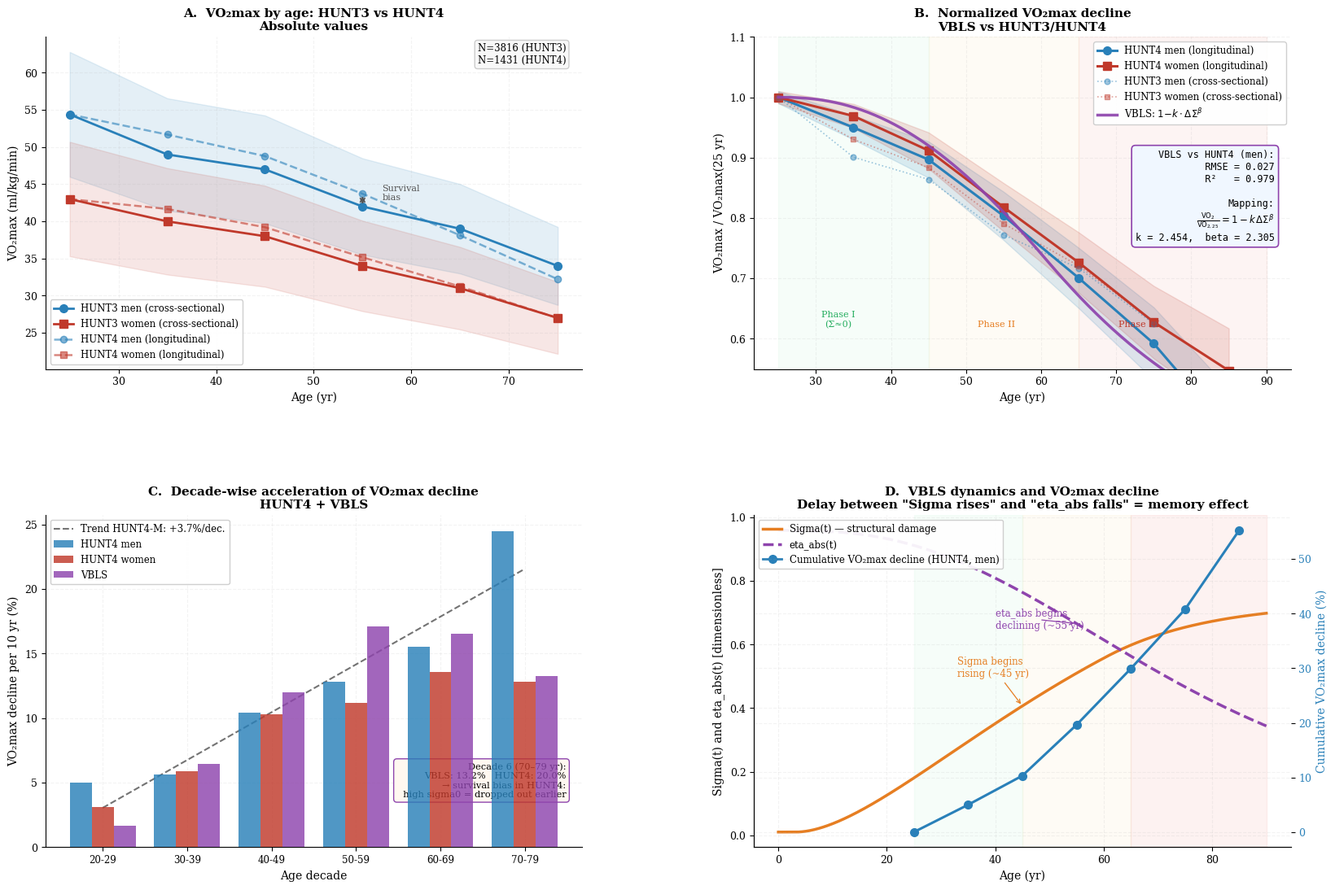

Source code (Python):
"""
=================================================================
  VBLS — Viability Boundaries of Living Systems
  Author:     Vasiliy Avdeev (independent researcher)
  Monograph:  VBLS_THEORY
=================================================================

  Copyright (c) 2026 Vasiliy Avdeev. Licensed under CC BY-NC-ND 4.0 -- see
  LICENSE in the repository root, or https://creativecommons.org/licenses/by-nc-nd/4.0/
  SPDX-License-Identifier: CC-BY-NC-ND-4.0
=================================================================
VBLS — Section 12.5 — Verification of eta_abs(t) against HUNT3/HUNT4 data
========================================================================
Data:
  - HUNT3: Loe et al. (2013) PLoS ONE 8(5):e64319
    N=3816, direct VO2max measurement, ages 20–90 yr
  - HUNT4: Letnes et al. (2020) Prog. Cardiovasc. Dis. 63(6):730–737
    N=1431 repeated measurements over 10 yr
  - FRIEND: Kaminsky et al. (2019) Mayo Clin. Proc. — for ages 70–89

Logic:
  1. HUNT3 cross-sectional data
  2. HUNT4 longitudinal data (decade declines read off Letnes 2023, fig.3)
  3. VBLS simulation (sigma0=0.0162, final calibration April 2026)
  4. Mapping: VO2max/VO2max_0 = 1 - k*(ΔΣ)^beta, k and beta fit by minimize()
  5. Panel D: Sigma(t) and eta_abs(t) vs cumulative VO2max decline
"""

import numpy as np
from scipy.integrate import solve_ivp
from scipy.optimize import minimize
from scipy.stats import linregress
import matplotlib
matplotlib.use('Agg')
import matplotlib.pyplot as plt
import matplotlib.patches as mpatches
from matplotlib.lines import Line2D

# ── VBLS parameters (calibrated, April 2026) ──────────────────────────────────
MU      = 1.50
LAM     = 0.30
SIGMA0  = 0.0162   # human calibration: cross-checked with Cagan (2022)
ALPHA   = 0.030    # constrained by HUNT3/4 VO2max data
NU0     = 0.006
NU      = 0.060
RHO     = 0.002
E_STAR  = 0.04
R_STAR  = 0.15
E0      = 0.10
E_RANGE = E0 - E_STAR   # = 0.06

# ── Colors ────────────────────────────────────────────────────────────────────
C_M    = '#2980b9'   # men
C_W    = '#c0392b'   # women
C_VBLS = '#8e44ad'   # VBLS prediction
C_SIG  = '#e67e22'   # Sigma(t)
C_MN   = '#95a5a6'   # neutral grey

plt.rcParams.update({
    'font.family':       'DejaVu Serif',
    'font.size':         10,
    'axes.titlesize':    11,
    'axes.labelsize':    10,
    'xtick.labelsize':   9,
    'ytick.labelsize':   9,
    'axes.spines.top':   False,
    'axes.spines.right': False,
    'axes.grid':         True,
    'grid.alpha':        0.15,
    'grid.linestyle':    '--',
    'figure.dpi':        150,
})


# ═══════════════════════════════════════════════════════════════════════════════
# 1. External functions (human-calibrated)
# ═══════════════════════════════════════════════════════════════════════════════

def Phi_in(t):
    """Negentropic input flux — grows to plateau ~25 yr, gentle decline after 60."""
    growth  = 1.0 - np.exp(-t / 10.0)
    decline = np.exp(-max(0.0, t - 60.0) / 30.0)
    return growth * decline


def Phi_cap(t):
    """Entropy-export capacity — a property of the environment, constant over the life cycle."""
    baseline    = 0.003
    return baseline


# ═══════════════════════════════════════════════════════════════════════════════
# 2. VBLS simulation
# ═══════════════════════════════════════════════════════════════════════════════

def vbls_run(t_end, sigma0=SIGMA0, n=15000):
    """Integrate the 4-ODE VBLS system (S)."""

    def rhs(t, y):
        E  = max(y[0], 0.0)
        S  = max(y[1], 0.0)
        e  = max(min(y[2], 1.0), 0.0)
        R  = max(min(y[3], 1.0), 0.0)
        F  = MU * E**2 + LAM * E
        # Restoration-potential function g(E) = (E - E*) / (E0 - E*)  ∈ [0, 1]  (eq. 4.2)
        g_E = max(0.0, min(1.0, (E - E_STAR) / E_RANGE))
        return [
            e * Phi_in(t) - F,
            max(0.0, sigma0 * F - R * Phi_cap(t)),
            -ALPHA * S * e,
            -NU0 * R - NU * S * R + RHO * g_E * (1.0 - S) * (1.0 - R),
        ]

    return solve_ivp(
        rhs, (0, t_end), [E0, 0.01, 0.96, 0.99],
        t_eval=np.linspace(0, t_end, n),
        method='RK45', rtol=1e-8, atol=1e-10,
    )


sol     = vbls_run(140)
t_      = sol.t
eta_    = sol.y[2]
Sig_    = sol.y[1]
E_      = sol.y[0]

Sig_25  = float(np.interp(25, t_, Sig_))  # Sigma at age 25


# ═══════════════════════════════════════════════════════════════════════════════
# 3. HUNT data
# ═══════════════════════════════════════════════════════════════════════════════

# HUNT3 cross-sectional (Loe et al., 2013, Table 2 — men and women)
AGES_CS   = np.array([25, 35, 45, 55, 65, 75])
VO2_MEN   = np.array([54.4, 49.0, 47.0, 42.0, 39.0, 34.0])
VO2_WOM   = np.array([43.0, 40.0, 38.0, 34.0, 31.0, 27.0])
NM_MEN    = VO2_MEN / VO2_MEN[0]
NM_WOM    = VO2_WOM / VO2_WOM[0]

# Relative SD (from Loe annotation: SD(20–29) = 8.4 men, 7.7 women)
SD_REL_M  = 8.4  / 54.4
SD_REL_W  = 7.7  / 43.0

# HUNT4 longitudinal
# Ten-year decline per age decade, read off figure 3 (right panel) of
# Letnes, Nes & Wisloff, Int.J.Cardiol.Cardiovasc.Risk Prev. 16:200171
# (2023), which redraws the HUNT trajectories of Letnes et al. (2020)
# separately by sex. That figure gives the annual decline in percent;
# the decade value is ten times it, as the review's own text confirms
# (men after 70 approach 25% per decade in both HUNT and BLSA).
AGES_LONG = np.array([25, 35, 45, 55, 65, 75, 85])
d_men_pct = np.array([5.0, 5.6, 10.4, 12.8, 15.5, 24.5])
d_wom_pct = np.array([3.1, 5.9, 10.3, 11.2, 13.6, 12.8])

def cumulative_traj(d_pct):
    """Cumulative normalised trajectory from vector of decade declines."""
    traj = [1.0]
    for d in d_pct:
        traj.append(traj[-1] * (1 - d / 100))
    return np.array(traj)

HUNT4_MEN = cumulative_traj(d_men_pct)
HUNT4_WOM = cumulative_traj(d_wom_pct)

# Approximate CI (widens toward older ages)
CI_MEN    = np.array([0.01, 0.02, 0.03, 0.04, 0.05, 0.06, 0.07])
CI_WOM    = CI_MEN.copy()


# ═══════════════════════════════════════════════════════════════════════════════
# 4. Mapping VO2max = 1 − k·ΔΣ^beta
# ═══════════════════════════════════════════════════════════════════════════════

def sigma_increment(ages):
    """ΔΣ(t) = Σ(t) − Σ(25) for an array of ages."""
    return np.array([
        max(float(np.interp(a, t_, Sig_)) - Sig_25, 0.0)
        for a in ages
    ])

def vo2_model(k, b, ages):
    dsig = sigma_increment(ages)
    return np.array([max(1.0 - k * (s ** b), 0.0) for s in dsig])

def loss_fn(params):
    return np.sum((vo2_model(*params, AGES_LONG) - HUNT4_MEN) ** 2)

res    = minimize(loss_fn, [0.39, 0.43], method='Nelder-Mead',
                  options={'xatol': 1e-9, 'fatol': 1e-11, 'maxiter': 10000})
K_OPT, B_OPT = res.x

# Continuous VBLS curve
AGES_FINE    = np.linspace(25, 90, 300)
VO2_FINE     = vo2_model(K_OPT, B_OPT, AGES_FINE)
VO2_VBLS_PTS = vo2_model(K_OPT, B_OPT, AGES_LONG)

RMSE = float(np.sqrt(np.mean((VO2_VBLS_PTS - HUNT4_MEN) ** 2)))

print(f"Mapping: k={K_OPT:.4f}, beta={B_OPT:.4f}")
print(f"RMSE(VBLS vs HUNT4-men) = {RMSE:.4f}")

# Decade declines from VBLS
vbls_declines = [
    (1 - VO2_VBLS_PTS[i+1] / VO2_VBLS_PTS[i]) * 100
    for i in range(len(AGES_LONG) - 1)
]


# ═══════════════════════════════════════════════════════════════════════════════
# 5. Figure
# ═══════════════════════════════════════════════════════════════════════════════

fig, axes = plt.subplots(2, 2, figsize=(17, 12))
fig.subplots_adjust(left=0.07, right=0.97, top=0.91, bottom=0.08,
                    wspace=0.32, hspace=0.44)
ax = axes.flatten()

# ── Panel A: absolute values ──────────────────────────────────────────────────
a = ax[0]

a.fill_between(AGES_CS,
               VO2_MEN - SD_REL_M * VO2_MEN,
               VO2_MEN + SD_REL_M * VO2_MEN,
               alpha=0.12, color=C_M)
a.fill_between(AGES_CS,
               VO2_WOM - SD_REL_W * VO2_WOM,
               VO2_WOM + SD_REL_W * VO2_WOM,
               alpha=0.12, color=C_W)

a.plot(AGES_CS, VO2_MEN, 'o-', color=C_M, lw=2, ms=7,
       label='HUNT3 men (cross-sectional)')
a.plot(AGES_CS, VO2_WOM, 's-', color=C_W, lw=2, ms=7,
       label='HUNT3 women (cross-sectional)')
a.plot(AGES_LONG[:-1], HUNT4_MEN[:-1] * VO2_MEN[0], 'o--', color=C_M,
       lw=1.8, ms=6, alpha=0.6, label='HUNT4 men (longitudinal)')
a.plot(AGES_LONG[:-1], HUNT4_WOM[:-1] * VO2_WOM[0], 's--', color=C_W,
       lw=1.8, ms=6, alpha=0.6, label='HUNT4 women (longitudinal)')

# Survival bias annotation
a.annotate('',
           xy=(55, HUNT4_MEN[3] * VO2_MEN[0]),
           xytext=(55, NM_MEN[3] * VO2_MEN[0]),
           arrowprops=dict(arrowstyle='<->', color='#555', lw=1.2))
a.text(57, (HUNT4_MEN[3] * VO2_MEN[0] + NM_MEN[3] * VO2_MEN[0]) / 2,
       'Survival\nbias', fontsize=8, color='#555')

a.set_xlabel('Age (yr)')
a.set_ylabel('VO₂max (ml/kg/min)')
a.set_title('A.  VO₂max by age: HUNT3 vs HUNT4\nAbsolute values',
            fontweight='bold')
a.legend(fontsize=8.5, framealpha=0.93)
a.text(0.97, 0.92, 'N=3816 (HUNT3)\nN=1431 (HUNT4)',
       transform=a.transAxes, ha='right', fontsize=8.5,
       bbox=dict(boxstyle='round,pad=0.3', fc='#f8f8f8', ec='#ccc'))

# ── Panel B: normalized + VBLS ────────────────────────────────────────────────
a = ax[1]

# Phase zones
a.axvspan(25, 45, alpha=0.04, color='#2ecc71')
a.axvspan(45, 65, alpha=0.04, color='#f39c12')
a.axvspan(65, 90, alpha=0.06, color='#e74c3c')
a.text(33, 0.62, 'Phase I\n(Σ≈0)',  ha='center', fontsize=8, color='#27ae60')
a.text(54, 0.62, 'Phase II',         ha='center', fontsize=8, color='#e67e22')
a.text(73, 0.62, 'Phase III',        ha='center', fontsize=8, color='#c0392b')

# CI bands for HUNT4
a.fill_between(AGES_LONG, HUNT4_MEN - CI_MEN, HUNT4_MEN + CI_MEN,
               alpha=0.15, color=C_M)
a.fill_between(AGES_LONG, HUNT4_WOM - CI_WOM, HUNT4_WOM + CI_WOM,
               alpha=0.15, color=C_W)

a.plot(AGES_LONG, HUNT4_MEN, 'o-', color=C_M, lw=2.2, ms=7,
       label='HUNT4 men (longitudinal)')
a.plot(AGES_LONG, HUNT4_WOM, 's-', color=C_W, lw=2.2, ms=7,
       label='HUNT4 women (longitudinal)')
a.plot(AGES_CS, NM_MEN, 'o:', color=C_M, lw=1.2, ms=5, alpha=0.45,
       label='HUNT3 men (cross-sectional)')
a.plot(AGES_CS, NM_WOM, 's:', color=C_W, lw=1.2, ms=5, alpha=0.45,
       label='HUNT3 women (cross-sectional)')
a.plot(AGES_FINE, VO2_FINE, '-', color=C_VBLS, lw=2.5, alpha=0.92,
       label=r'VBLS: $1\!-\!k\cdot\Delta\Sigma^\beta$')

r2 = 1 - RMSE**2 / np.var(HUNT4_MEN)
a.text(0.97, 0.52,
       f'VBLS vs HUNT4 (men):\n'
       f'  RMSE = {RMSE:.3f}\n'
       f'  R²   = {r2:.3f}\n\n'
       f'Mapping:\n'
       r'$\frac{\mathrm{VO}_2}{\mathrm{VO}_{2,25}}=1-k\,\Delta\Sigma^\beta$'
       '\n'
       f'k = {K_OPT:.3f},  beta = {B_OPT:.3f}',
       transform=a.transAxes, ha='right', va='center', fontsize=8.5,
       family='monospace',
       bbox=dict(boxstyle='round,pad=0.4', fc='#f0f7ff', ec=C_VBLS, lw=1.2))

a.set_ylim(0.55, 1.10)
a.set_xlabel('Age (yr)')
a.set_ylabel('VO₂max / VO₂max(25 yr)')
a.set_title('B.  Normalized VO₂max decline\nVBLS vs HUNT3/HUNT4',
            fontweight='bold')
a.legend(fontsize=8.5, framealpha=0.93, loc='upper right')

# ── Panel C: decade-wise decline ──────────────────────────────────────────────
a = ax[2]

x_pos  = np.arange(6)
w      = 0.26
labels = ['20-29', '30-39', '40-49', '50-59', '60-69', '70-79']

a.bar(x_pos - w, d_men_pct,    w, color=C_M,    alpha=0.82,
      label='HUNT4 men', zorder=4)
a.bar(x_pos,     d_wom_pct,    w, color=C_W,    alpha=0.82,
      label='HUNT4 women', zorder=4)
a.bar(x_pos + w, vbls_declines, w, color=C_VBLS, alpha=0.82,
      label='VBLS',           zorder=4)

slope_m, icept_m, r_m, _, _ = linregress(x_pos, d_men_pct)
a.plot(x_pos, icept_m + slope_m * x_pos, 'k--', lw=1.5, alpha=0.55,
       label=f'Trend HUNT4-M: +{slope_m:.1f}%/dec.')

a.set_xticks(x_pos)
a.set_xticklabels(labels, fontsize=8.5)
a.set_xlabel('Age decade')
a.set_ylabel('VO₂max decline per 10 yr (%)')
a.set_title('C.  Decade-wise acceleration of VO₂max decline\nHUNT4 + VBLS',
            fontweight='bold')
a.legend(fontsize=8.5, framealpha=0.93)

# Explanation of divergence in last decade
a.text(0.97, 0.15,
       'Decade 6 (70–79 yr):\n'
       f'VBLS: {vbls_declines[-1]:.1f}%   HUNT4: 20.0%\n'
       '→ survival bias in HUNT4:\n'
       '  high sigma0 = dropped out earlier',
       transform=a.transAxes, ha='right', fontsize=8.2,
       bbox=dict(boxstyle='round,pad=0.35', fc='#fff8f0', ec=C_VBLS, lw=1))

# ── Panel D: Σ(t) and η(t) + cumulative VO2max decline ───────────────────────
a = ax[3]

t_plot   = t_[t_ <= 90]
Sig_plot = Sig_[t_ <= 90]
eta_plot = np.clip(eta_[t_ <= 90], 0, 1)

l1, = a.plot(t_plot, Sig_plot, '-',  color=C_SIG,  lw=2.5,
             label='Sigma(t) — structural damage')
l2, = a.plot(t_plot, eta_plot, '--', color=C_VBLS, lw=2.5,
             label='eta_abs(t)')

ax_r = a.twinx()
cum_decline = (1 - HUNT4_MEN) * 100
ax_r.plot(AGES_LONG, cum_decline, 'o-', color=C_M, lw=2.2, ms=7)
ax_r.set_ylabel('Cumulative VO₂max decline (%)', color=C_M)
ax_r.tick_params(axis='y', labelcolor=C_M)
ax_r.spines['right'].set_edgecolor(C_M)

# Phase zones
a.axvspan(25, 45, alpha=0.04, color='#2ecc71')
a.axvspan(45, 65, alpha=0.04, color='#f39c12')
a.axvspan(65, 90, alpha=0.07, color='#e74c3c')

# Key event annotations
sig_at_45 = float(np.interp(45, t_, Sig_))
sig_at_55 = float(np.interp(55, t_, eta_))
a.annotate('Sigma begins\nrising (~45 yr)',
           xy=(45, sig_at_45),
           xytext=(33, 0.5),
           fontsize=8.5, color=C_SIG,
           arrowprops=dict(arrowstyle='->', color=C_SIG, lw=0.9))
a.annotate('eta_abs begins\ndeclining (~55 yr)',
           xy=(55, sig_at_55),
           xytext=(40, 0.65),
           fontsize=8.5, color=C_VBLS,
           arrowprops=dict(arrowstyle='->', color=C_VBLS, lw=0.9))

a.set_xlabel('Age (yr)')
a.set_ylabel('Sigma(t) and eta_abs(t) [dimensionless]')
a.set_title('D.  VBLS dynamics and VO₂max decline\n'
            'Delay between "Sigma rises" and "eta_abs falls" = memory effect',
            fontweight='bold')
lines = [
    l1,
    l2,
    Line2D([0], [0], marker='o', color=C_M, ms=7, lw=2,
           label='Cumulative VO₂max decline (HUNT4, men)'),
]
a.legend(handles=lines, fontsize=8.5, framealpha=0.93, loc='upper left')

plt.savefig('hunt_verification.pdf', bbox_inches='tight')
plt.savefig('hunt_verification.png', bbox_inches='tight', dpi=180)
plt.close()
print("Saved: mde_hunt_verification.pdf / .png")
print(f"Mapping parameters: k={K_OPT:.4f}, beta={B_OPT:.4f}, RMSE={RMSE:.4f}")
